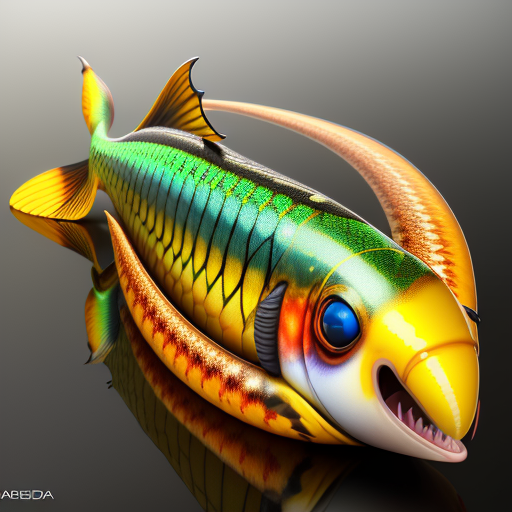
Generation parameters embedded in this image by AUTOMATIC1111 Stable Diffusion web UI or a fork of it (Forge, ...) (PNG 'parameters' text chunk):
abeda, hyper-realism, 3D rendering
Negative prompt: nude, bw, blurry, low res
Steps: 20, Sampler: Euler a, CFG scale: 7, Seed: 3866186398, Size: 512x512, Model hash: 4199bcdd14, Model: revAnimated_v122